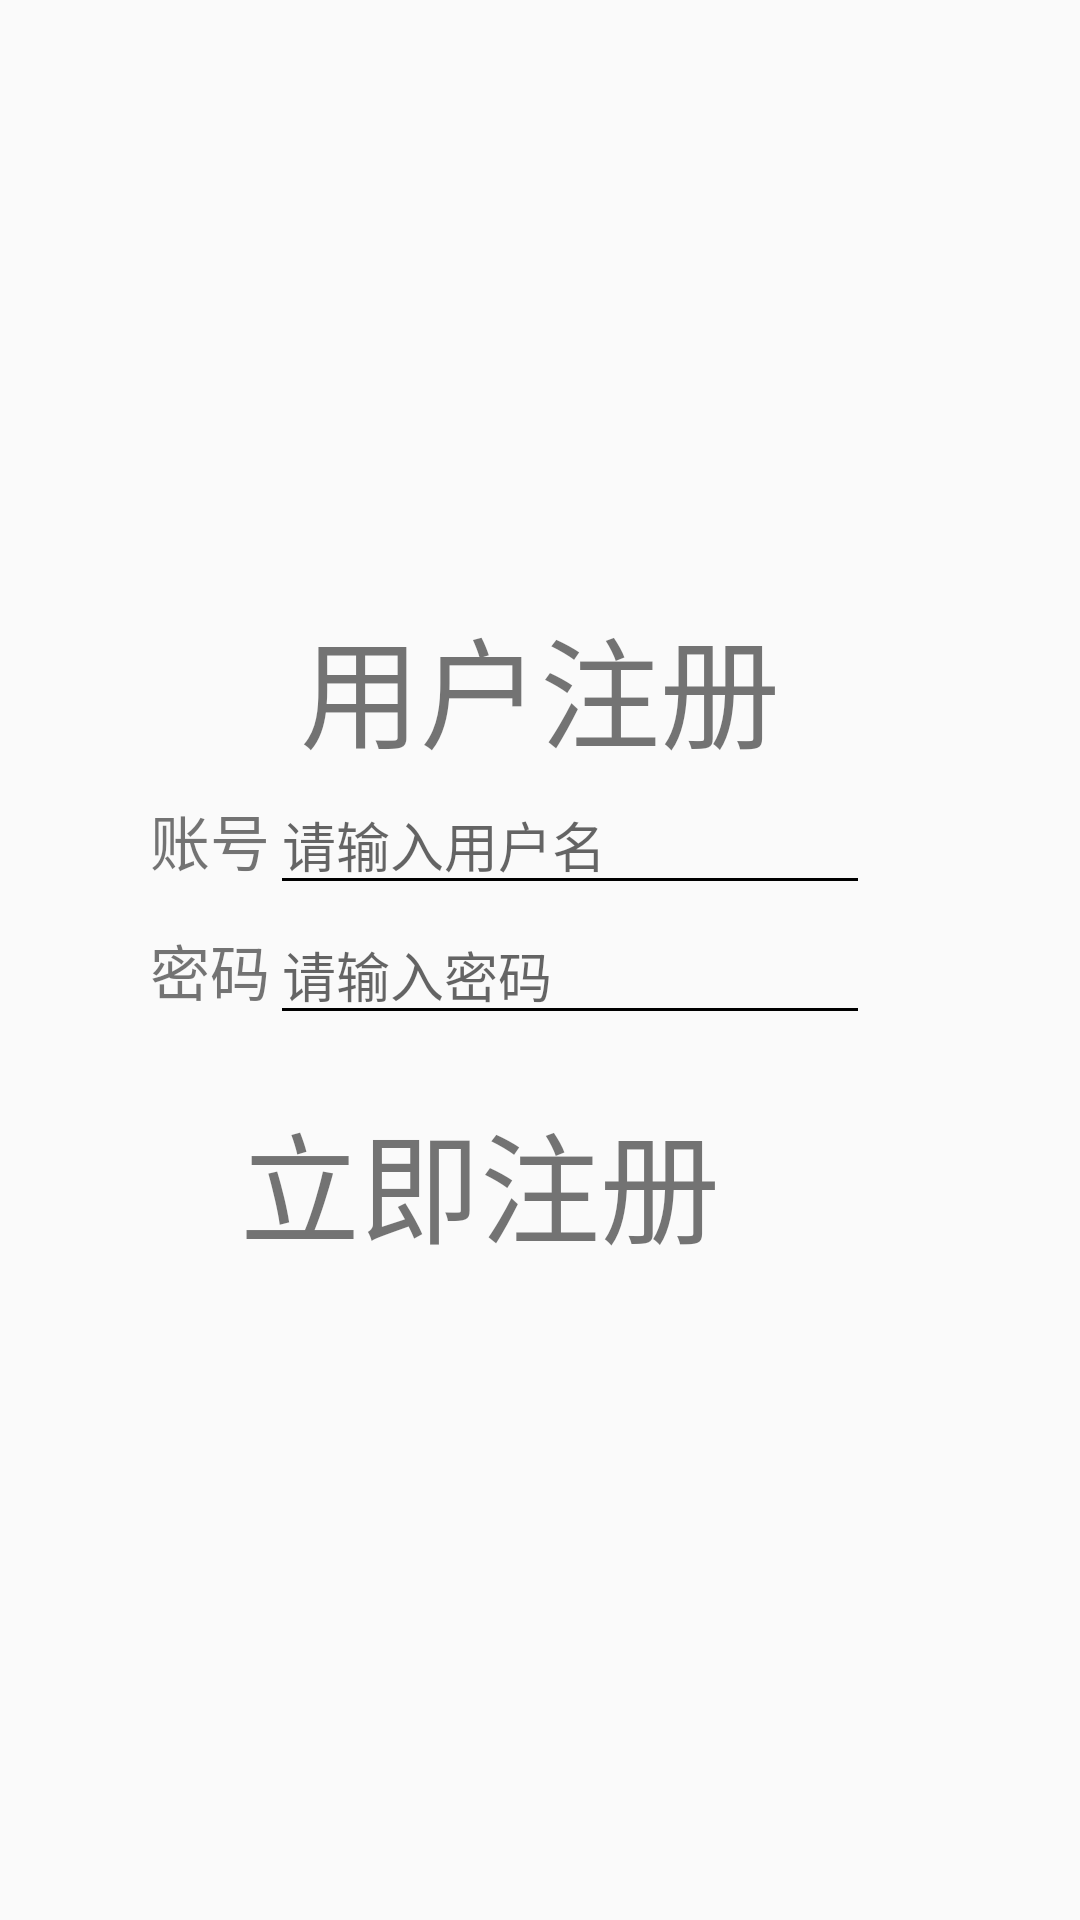

Android layout source for this screen:
<!-- AndroidManifest.xml: application theme AppTheme -->
<!-- res/layout/activity_register.xml -->
<?xml version="1.0" encoding="utf-8"?>
<LinearLayout xmlns:android="http://schemas.android.com/apk/res/android"
    android:orientation="vertical" android:layout_width="match_parent"
    android:layout_height="match_parent">
    <TextView
        android:layout_width="wrap_content"
        android:layout_height="wrap_content"
        android:text="用户注册"
        android:textSize="40dp"
        android:layout_marginLeft="100dp"
        android:layout_marginTop="200dp"
        />
    <LinearLayout
        android:layout_width="match_parent"
        android:layout_height="wrap_content"
        android:layout_marginLeft="50dp">
        <TextView
            android:layout_width="wrap_content"
            android:layout_height="wrap_content"
            android:text="账号"
            android:textSize="20dp"/>
        <EditText
            android:id="@+id/account"
            android:layout_width="200dp"
            android:layout_height="wrap_content"
            android:hint="请输入用户名"
            android:backgroundTint="@android:color/background_dark" />
    </LinearLayout>
    <LinearLayout
        android:layout_width="match_parent"
        android:layout_height="wrap_content"
        android:layout_marginLeft="50dp">
        <TextView
            android:layout_width="wrap_content"
            android:layout_height="wrap_content"
            android:text="密码"
            android:textSize="20dp"/>
        <EditText
            android:id="@+id/password"
            android:layout_width="200dp"
            android:layout_height="wrap_content"
            android:hint="请输入密码"
            android:backgroundTint="@android:color/background_dark" />
    </LinearLayout>
    <LinearLayout
        android:layout_width="wrap_content"
        android:layout_height="wrap_content">

        <TextView
            android:id="@+id/Regiter"
            android:layout_width="wrap_content"
            android:layout_height="wrap_content"
            android:text="立即注册"
            android:layout_marginLeft="80dp"
            android:textSize="40dp"
            android:layout_marginTop="20dp"/>
    </LinearLayout>
</LinearLayout>
<!-- resources referenced by this layout -->
<resources>
  <style name="AppTheme" parent="Theme.AppCompat.Light.DarkActionBar">
          
          <item name="colorPrimary">@color/colorPrimary</item>
          <item name="colorPrimaryDark">@color/colorPrimaryDark</item>
          <item name="colorAccent">@color/colorAccent</item>
      </style>
  <color name="colorPrimary">#008577</color>
  <color name="colorPrimaryDark">#00574B</color>
  <color name="colorAccent">#D81B60</color>
</resources>
